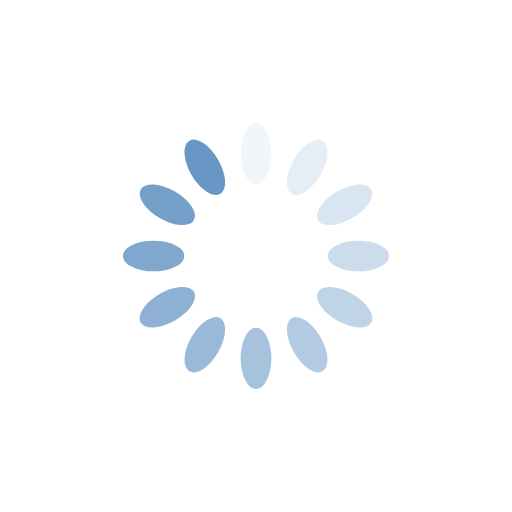
t = 0.00 s
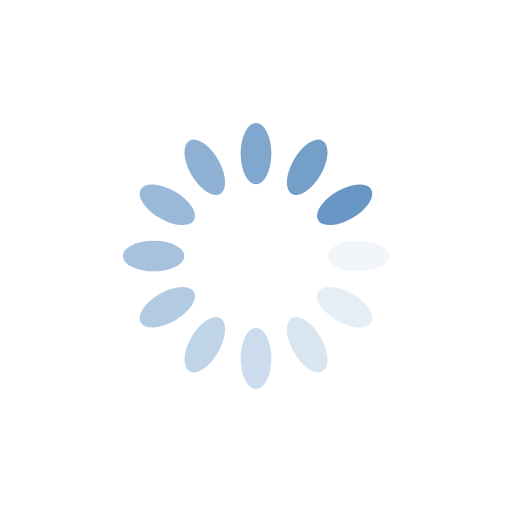
t = 0.25 s
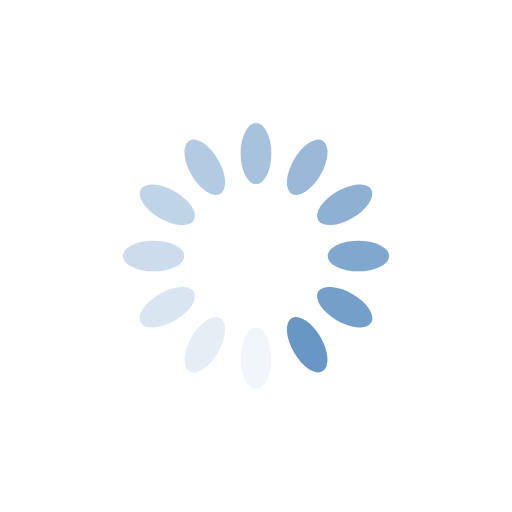
t = 0.50 s
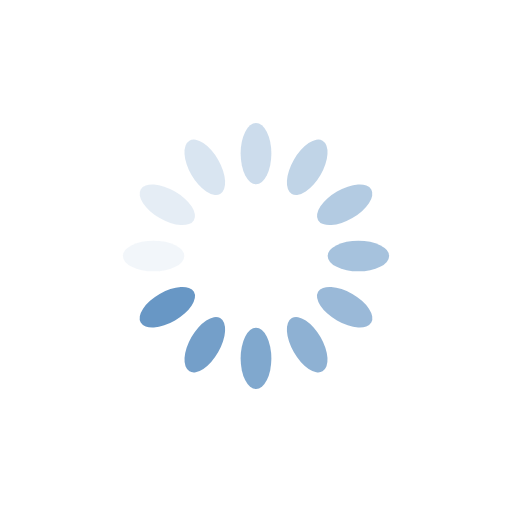
t = 0.75 s

The animated SVG that drew these frames (rendered in a browser with its animation timeline set to each time). Animation: 12 SMIL elements (animate=12); one cycle of 1.00 s, repeats indefinitely.

<?xml version="1.0" encoding="utf-8"?>
<svg xmlns="http://www.w3.org/2000/svg" xmlns:xlink="http://www.w3.org/1999/xlink" style="margin: auto; background: rgba(241, 242, 243, 0); display: block; shape-rendering: auto;" width="190px" height="190px" viewBox="0 0 100 100" preserveAspectRatio="xMidYMid">
<g transform="rotate(0 50 50)">
  <rect x="47" y="24" rx="3" ry="6" width="6" height="12" fill="#6897c5">
    <animate attributeName="opacity" values="1;0" keyTimes="0;1" dur="1s" begin="-0.9166666666666666s" repeatCount="indefinite"></animate>
  </rect>
</g><g transform="rotate(30 50 50)">
  <rect x="47" y="24" rx="3" ry="6" width="6" height="12" fill="#6897c5">
    <animate attributeName="opacity" values="1;0" keyTimes="0;1" dur="1s" begin="-0.8333333333333334s" repeatCount="indefinite"></animate>
  </rect>
</g><g transform="rotate(60 50 50)">
  <rect x="47" y="24" rx="3" ry="6" width="6" height="12" fill="#6897c5">
    <animate attributeName="opacity" values="1;0" keyTimes="0;1" dur="1s" begin="-0.75s" repeatCount="indefinite"></animate>
  </rect>
</g><g transform="rotate(90 50 50)">
  <rect x="47" y="24" rx="3" ry="6" width="6" height="12" fill="#6897c5">
    <animate attributeName="opacity" values="1;0" keyTimes="0;1" dur="1s" begin="-0.6666666666666666s" repeatCount="indefinite"></animate>
  </rect>
</g><g transform="rotate(120 50 50)">
  <rect x="47" y="24" rx="3" ry="6" width="6" height="12" fill="#6897c5">
    <animate attributeName="opacity" values="1;0" keyTimes="0;1" dur="1s" begin="-0.5833333333333334s" repeatCount="indefinite"></animate>
  </rect>
</g><g transform="rotate(150 50 50)">
  <rect x="47" y="24" rx="3" ry="6" width="6" height="12" fill="#6897c5">
    <animate attributeName="opacity" values="1;0" keyTimes="0;1" dur="1s" begin="-0.5s" repeatCount="indefinite"></animate>
  </rect>
</g><g transform="rotate(180 50 50)">
  <rect x="47" y="24" rx="3" ry="6" width="6" height="12" fill="#6897c5">
    <animate attributeName="opacity" values="1;0" keyTimes="0;1" dur="1s" begin="-0.4166666666666667s" repeatCount="indefinite"></animate>
  </rect>
</g><g transform="rotate(210 50 50)">
  <rect x="47" y="24" rx="3" ry="6" width="6" height="12" fill="#6897c5">
    <animate attributeName="opacity" values="1;0" keyTimes="0;1" dur="1s" begin="-0.3333333333333333s" repeatCount="indefinite"></animate>
  </rect>
</g><g transform="rotate(240 50 50)">
  <rect x="47" y="24" rx="3" ry="6" width="6" height="12" fill="#6897c5">
    <animate attributeName="opacity" values="1;0" keyTimes="0;1" dur="1s" begin="-0.25s" repeatCount="indefinite"></animate>
  </rect>
</g><g transform="rotate(270 50 50)">
  <rect x="47" y="24" rx="3" ry="6" width="6" height="12" fill="#6897c5">
    <animate attributeName="opacity" values="1;0" keyTimes="0;1" dur="1s" begin="-0.16666666666666666s" repeatCount="indefinite"></animate>
  </rect>
</g><g transform="rotate(300 50 50)">
  <rect x="47" y="24" rx="3" ry="6" width="6" height="12" fill="#6897c5">
    <animate attributeName="opacity" values="1;0" keyTimes="0;1" dur="1s" begin="-0.08333333333333333s" repeatCount="indefinite"></animate>
  </rect>
</g><g transform="rotate(330 50 50)">
  <rect x="47" y="24" rx="3" ry="6" width="6" height="12" fill="#6897c5">
    <animate attributeName="opacity" values="1;0" keyTimes="0;1" dur="1s" begin="0s" repeatCount="indefinite"></animate>
  </rect>
</g>
<!-- [ldio] generated by https://loading.io/ --></svg>
